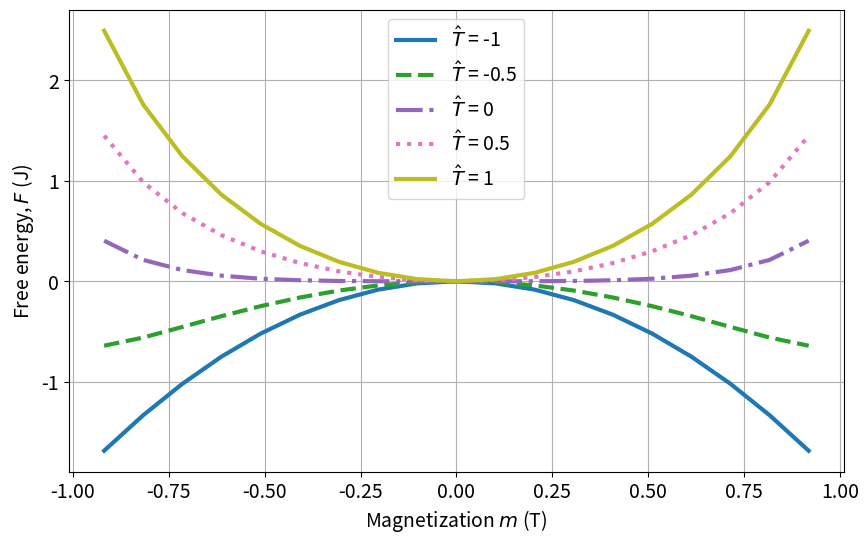

Here is the Python script that generated this plot:
import numpy as np
import matplotlib.pyplot as plt

# Set plot params
plt.rc('font', size=14)          # controls default text sizes
plt.rc('axes', titlesize=14)     # fontsize of the axes title
plt.rc('axes', labelsize=14)    # fontsize of the x and y labels
plt.rc('xtick', labelsize=14)    # fontsize of the tick labels
plt.rc('ytick', labelsize=14)    # fontsize of the tick labels
plt.rc('legend', fontsize=14)    # legend fontsize

def free_energy(m, T_tilde, Tc, kB, J, z):
    T = Tc*(T_tilde+1)
    return -0.5*J*z*m**2 + 0.5*kB*T*( (1+m)*np.log(1+m) + (1-m)*np.log(1-m) )


# Constants
kB = 1
J = 1
z = 4  # 2D lattice
Tc = z*J/kB

T_tilde = [-1, -0.5, 0, 0.5, 1]
style = ['-', '--', '-.', ':', '-']
m = np.linspace(-5,5,99)

fig, ax = plt.subplots(figsize=(10,6))

for i, Tt in enumerate(T_tilde):
    F = free_energy(m, Tt, Tc, kB, J, z)
    s = style[i]
    ax.plot(m, F, linestyle=s, c='C'+str(2*i), linewidth=3, label=r'$\hat{T}$ = ' + f'{Tt}')

ax.set_xlabel(r'Magnetization $m$ (T)')
ax.set_ylabel(r'Free energy, $F$ (J)')
ax.grid()

ax.legend(loc='best')
plt.show()
